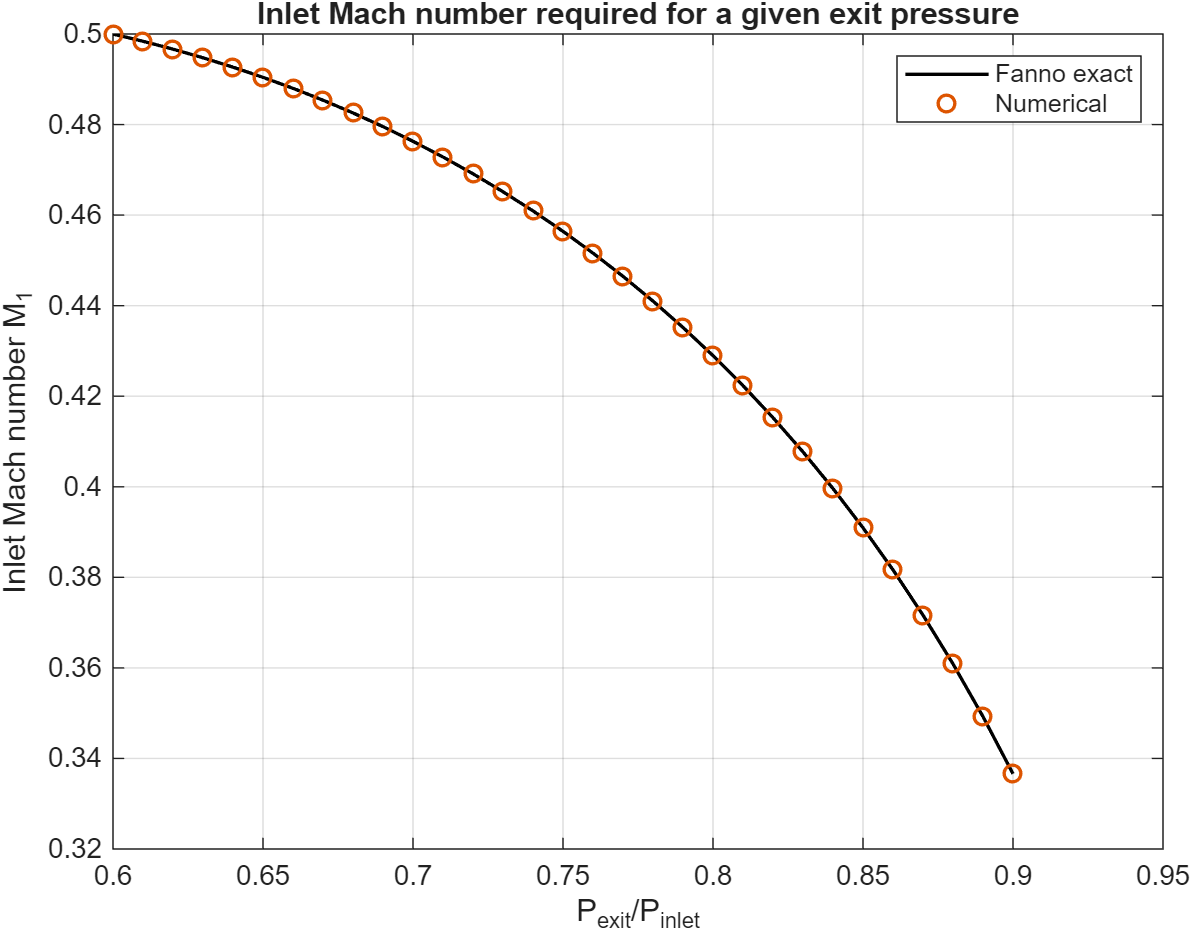

The table this chart was drawn from, first rows:
PN, M1_numerical, M1_exact, AbsError
0.6, 0.5, 0.5, 3.93469107462519e-07
0.61, 0.4984, 0.4984, 3.545633301405e-07
0.62, 0.4967, 0.4967, 3.2062115690179e-07
0.63, 0.4948, 0.4948, 2.90712890427258e-07
0.64, 0.4927, 0.4927, 2.64133834082525e-07
0.65, 0.4904, 0.4904, 2.40340163493169e-07
0.66, 0.488, 0.488, 2.18905584215001e-07
0.67, 0.4854, 0.4854, 1.99491320629352e-07
0.68, 0.4826, 0.4826, 1.81824786948948e-07
0.69, 0.4795, 0.4795, 1.65684369946018e-07
0.7, 0.4763, 0.4763, 1.5088806903929e-07
0.71, 0.4728, 0.4728, 1.37285142531862e-07
0.72, 0.4691, 0.4691, 1.2474975374932e-07
0.73, 0.4652, 0.4652, 1.13176108762492e-07
0.74, 0.4609, 0.4609, 1.02474685070852e-07
0.75, 0.4564, 0.4564, 9.25692794639943e-08
0.76, 0.4516, 0.4516, 8.3394670225001e-08
0.77, 0.4465, 0.4465, 7.48947466266969e-08
0.78, 0.441, 0.441, 6.70210048570041e-08
0.79, 0.4352, 0.4352, 5.97313182248982e-08
0.8, 0.429, 0.429, 5.29889337408385e-08
0.81, 0.4223, 0.4223, 4.67616378396762e-08
0.82, 0.4153, 0.4153, 4.10210538315248e-08
0.83, 0.4077, 0.4077, 3.57420682495224e-08
0.84, 0.3996, 0.3996, 3.09023433509026e-08
0.85, 0.3909, 0.3909, 2.64818221240581e-08
0.86, 0.3816, 0.3816, 2.24624102096449e-08
0.87, 0.3717, 0.3717, 1.88276864654391e-08
0.88, 0.3609, 0.3609, 1.5562414301673e-08
0.89, 0.3492, 0.3492, 1.26524545285278e-08
0.9, 0.3366, 0.3366, 1.00843664530004e-08
